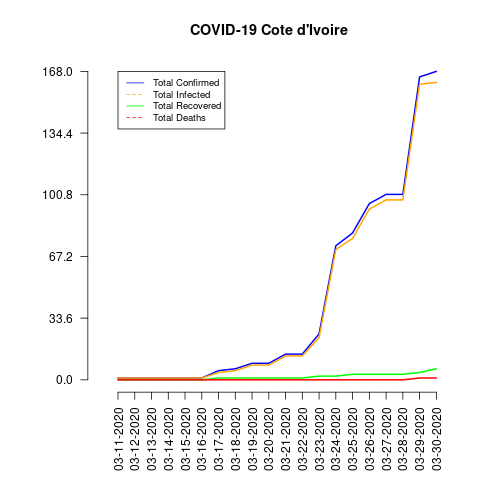

Values plotted in this chart, from the file beside it:
date, total_confirmed, total_deaths, total_recovered, total_infected, mortality_rate, recovery_rate
03-11-2020, 1, 0, 0, 1, 0.0, 0.0
03-12-2020, 1, 0, 0, 1, 0.0, 0.0
03-13-2020, 1, 0, 0, 1, 0.0, 0.0
03-14-2020, 1, 0, 0, 1, 0.0, 0.0
03-15-2020, 1, 0, 0, 1, 0.0, 0.0
03-16-2020, 1, 0, 0, 1, 0.0, 0.0
03-17-2020, 5, 0, 1, 4, 0.0, 20.0
03-18-2020, 6, 0, 1, 5, 0.0, 16.67
03-19-2020, 9, 0, 1, 8, 0.0, 11.11
03-20-2020, 9, 0, 1, 8, 0.0, 11.11
03-21-2020, 14, 0, 1, 13, 0.0, 7.14
03-22-2020, 14, 0, 1, 13, 0.0, 7.14
03-23-2020, 25, 0, 2, 23, 0.0, 8.0
03-24-2020, 73, 0, 2, 71, 0.0, 2.74
03-25-2020, 80, 0, 3, 77, 0.0, 3.75
03-26-2020, 96, 0, 3, 93, 0.0, 3.13
03-27-2020, 101, 0, 3, 98, 0.0, 2.97
03-28-2020, 101, 0, 3, 98, 0.0, 2.97
03-29-2020, 165, 1, 4, 161, 0.61, 2.42
03-30-2020, 168, 1, 6, 162, 0.6, 3.57
